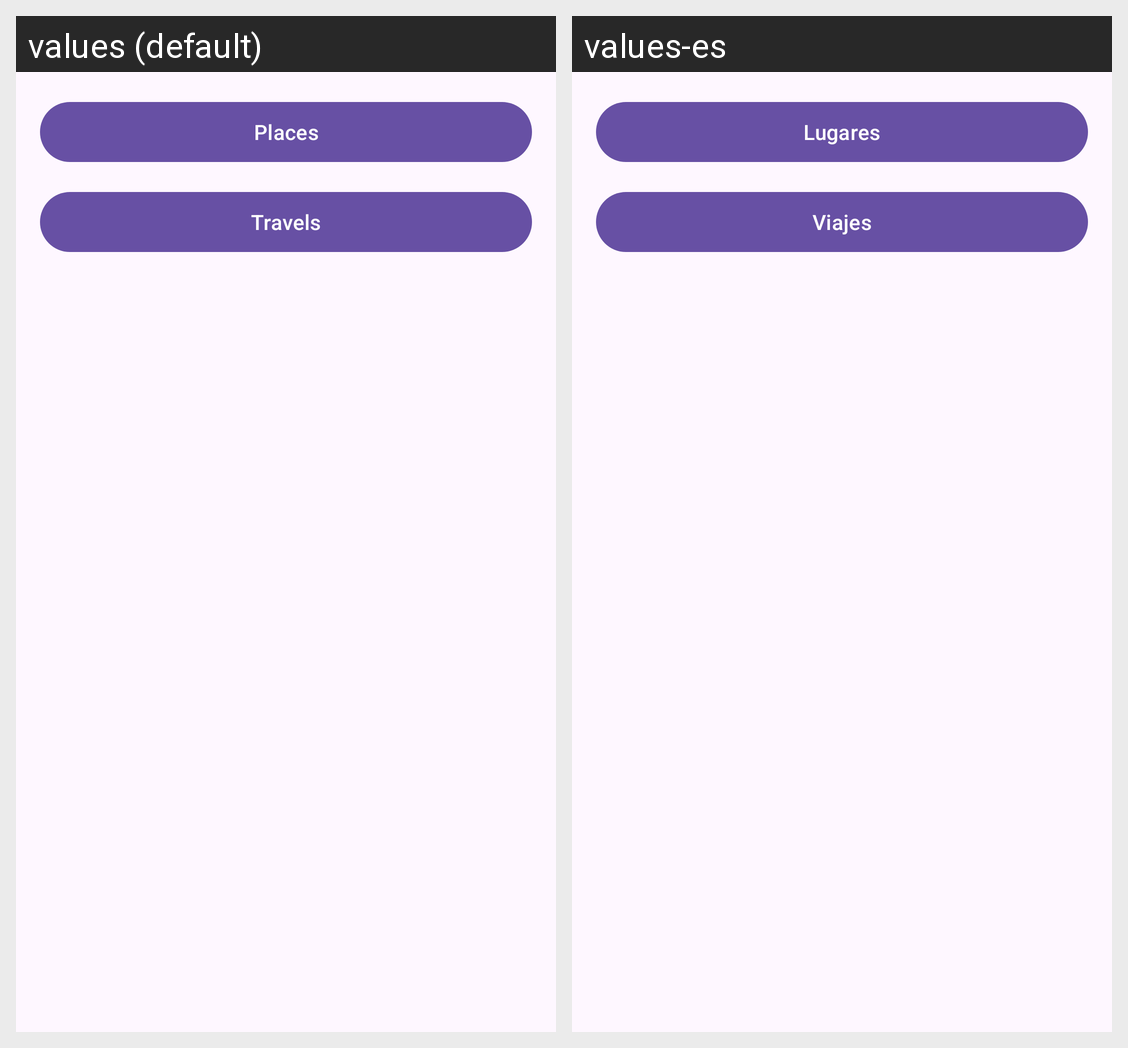

For this localized Android screen grid, give each drawn string resource with its value in every locale shown.
Android screen res/layout/activity_places_travels.xml rendered under 2 locales, left to right: values (default), values-es. Device: Nexus 5 (rendered at 1080×1920; each locale shown at half size, 540×960, under a caption strip naming it); theme Theme.ThothTasks.
Strings drawn on this screen, with the default value and each locale's value (text and hints the layout hard-codes, and strings that could not be matched under every locale, appear in the picture but are not listed):

places_title
  values: Places
  values-es: Lugares

travels_title
  values: Travels
  values-es: Viajes
